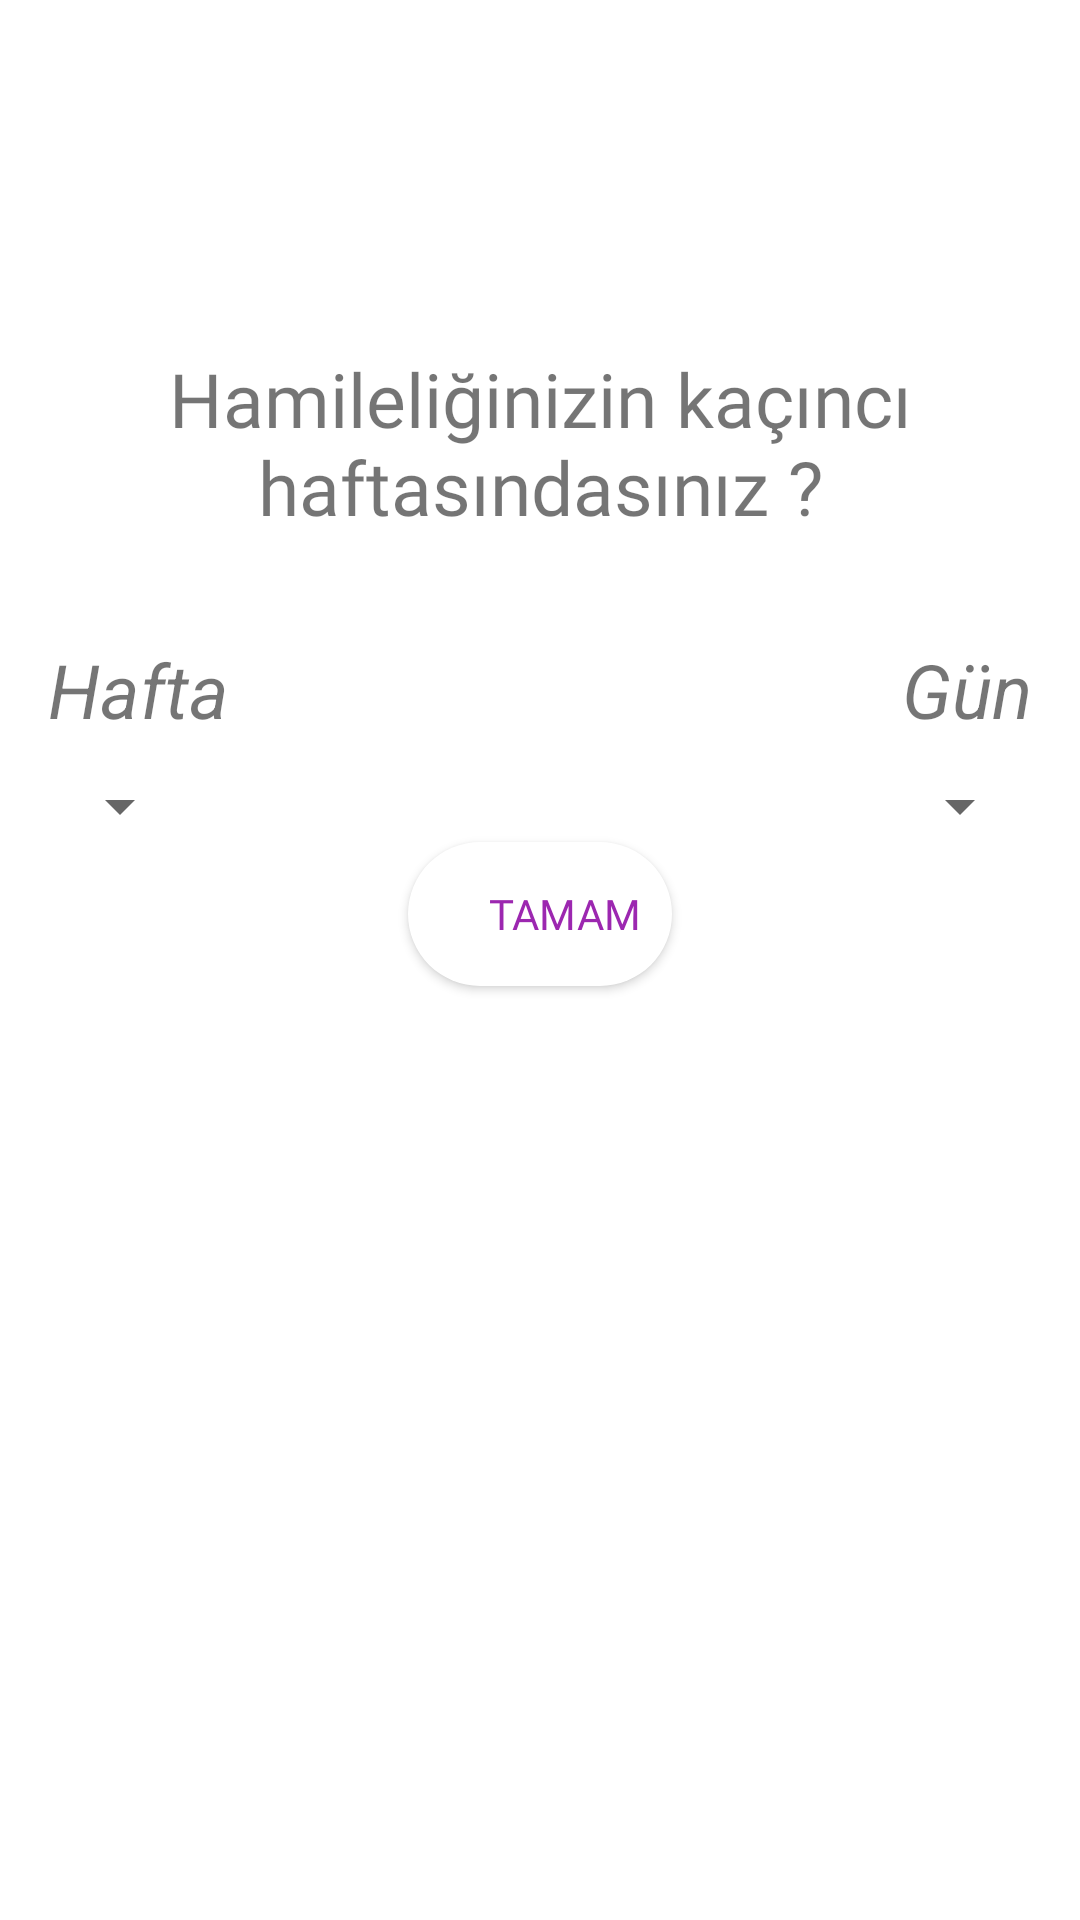

Produce the Android XML layout that renders to this screen, including the resource entries it uses.
<!-- AndroidManifest.xml: application theme Theme.PregnancyTracker -->
<!-- res/layout/activity_main.xml -->
<?xml version="1.0" encoding="utf-8"?>
<RelativeLayout xmlns:android="http://schemas.android.com/apk/res/android"
    xmlns:app="http://schemas.android.com/apk/res-auto"
    xmlns:tools="http://schemas.android.com/tools"
    android:layout_width="match_parent"
    android:layout_height="match_parent"
    android:layout_gravity="center_vertical"
    android:background="@color/white"
    android:orientation="vertical"
    android:padding="16dp"
    tools:context=".MainActivity">


    <TextView
        android:id="@+id/textView"
        android:layout_width="wrap_content"
        android:layout_height="67dp"
        android:layout_alignParentTop="true"
        android:layout_centerHorizontal="true"
        android:layout_gravity="center"
        android:layout_marginTop="100dp"
        android:fontFamily="@font/ubuntu_bold_italic"
        android:text="Hamileliğinizin kaçıncı haftasındasınız ?"
        android:textAlignment="center"
        android:textSize="25dp" />

    <TextView
        android:id="@+id/textView3"
        android:layout_width="wrap_content"
        android:layout_height="wrap_content"
        android:layout_below="@id/textView"
        android:layout_alignParentStart="true"
        android:layout_marginTop="30dp"
        android:text="Hafta"
        android:textSize="25dp"
        android:textStyle="italic" />

    <Spinner
        android:id="@+id/spinner"
        android:layout_width="wrap_content"
        android:layout_height="wrap_content"
        android:layout_below="@id/textView3"
        android:layout_marginTop="10dp" />

    <TextView
        android:id="@+id/textView2"
        android:layout_width="wrap_content"
        android:layout_height="wrap_content"
        android:layout_below="@id/textView"
        android:layout_alignParentEnd="true"
        android:layout_marginTop="30dp"
        android:text="Gün"
        android:textSize="25dp"
        android:textStyle="italic" />

    <Spinner
        android:id="@+id/spinner2"
        android:layout_width="wrap_content"
        android:layout_height="wrap_content"
        android:layout_below="@id/textView2"
        android:layout_alignParentEnd="true"
        android:layout_marginTop="10dp"

        />

    <Button
        android:id="@+id/button"
        android:layout_width="wrap_content"
        android:layout_height="wrap_content"
        android:layout_below="@id/spinner"
        android:layout_centerHorizontal="true"
        android:layout_gravity="center"
        android:background="@drawable/search_bg"
        android:drawablePadding="16dp"
        android:fontFamily="@font/ubuntu_bold_italic"
        android:paddingStart="16dp"
        android:text="Tamam"
        android:textColor="#9C27B0"
        app:backgroundTint="#FFFFFF" />

</RelativeLayout>
<!-- resources referenced by this layout -->
<resources>
  <!-- drawable search_bg (drawable) -->
  <?xml version="1.0" encoding="utf-8"?>
  <shape xmlns:android="http://schemas.android.com/apk/res/android">
  
      <corners android:topLeftRadius="25dp"
          android:topRightRadius="25dp"
          android:bottomLeftRadius="25dp"
          android:bottomRightRadius="25dp"/>
      <gradient android:startColor="#333333"
          android:endColor="#333333"/>
  
  </shape>
  <style name="Theme.PregnancyTracker" parent="Theme.MaterialComponents.DayNight.DarkActionBar">
          
          <item name="colorPrimary">@color/purple_500</item>
          <item name="colorPrimaryVariant">@color/purple_700</item>
          <item name="colorOnPrimary">@color/white</item>
          
          <item name="colorSecondary">@color/teal_200</item>
          <item name="colorSecondaryVariant">@color/teal_700</item>
          <item name="colorOnSecondary">@color/black</item>
          
          <item name="android:statusBarColor" tools:targetApi="l">?attr/colorPrimaryVariant</item>
          
      </style>
  <!-- not gathered from this repository: default colours our renderer supplied (Android Studio template values) -->
  <color name="purple_500">#FF6200EE</color>
  <color name="purple_700">#FF3700B3</color>
  <color name="teal_200">#FF03DAC5</color>
  <color name="teal_700">#FF018786</color>
  <color name="black">#FF000000</color>
  <color name="white">#FFFFFFFF</color>
</resources>
